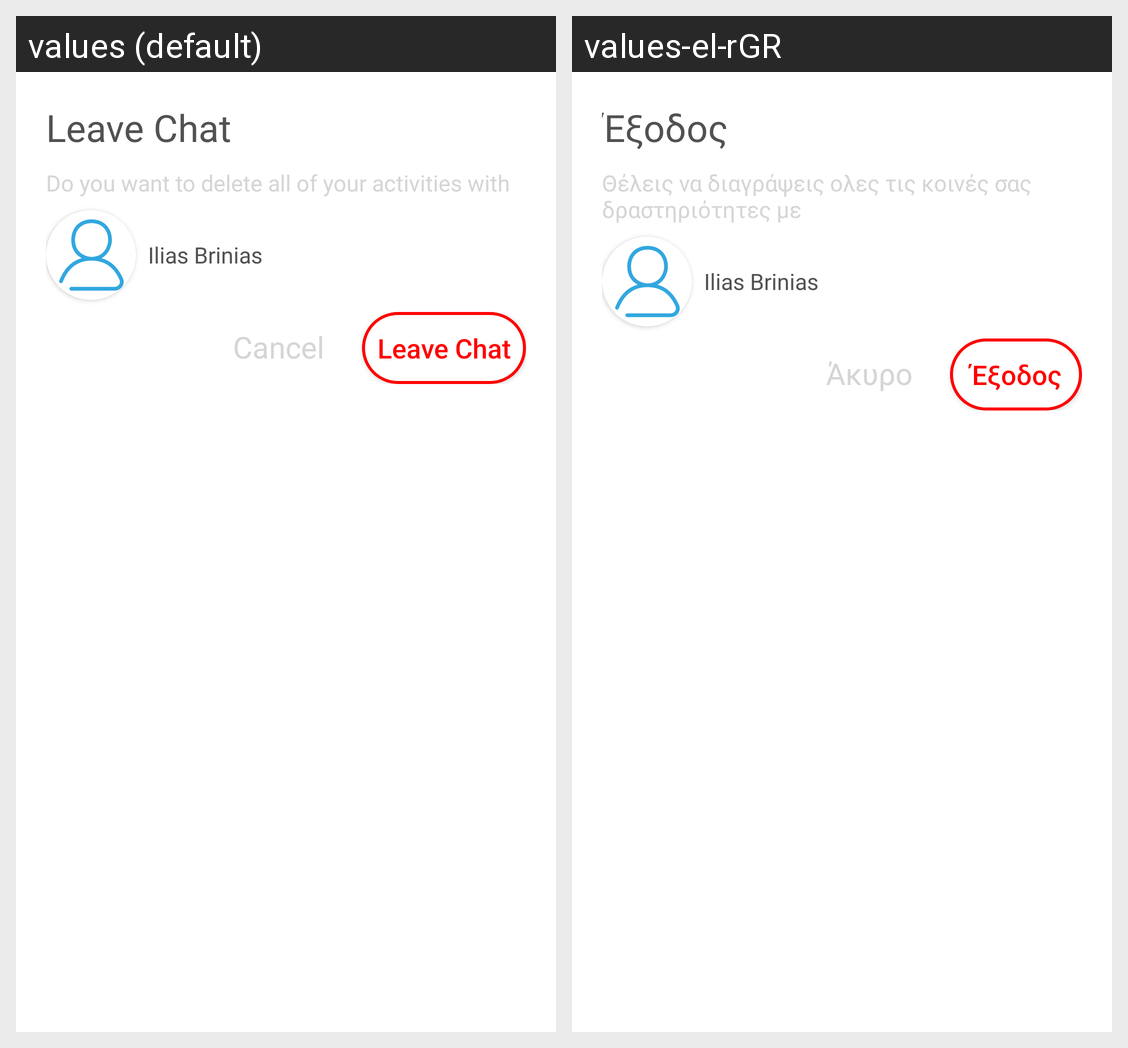

Locale-by-locale string values for the Android screen shown in this grid:
Android screen res/layout/leave_chat_alert_dialog.xml rendered under 2 locales, left to right: values (default), values-el-rGR. Device: Nexus 5 (rendered at 1080×1920; each locale shown at half size, 540×960, under a caption strip naming it); theme Theme.RideShare.
Strings drawn on this screen, with the default value and each locale's value (text and hints the layout hard-codes, and strings that could not be matched under every locale, appear in the picture but are not listed):

leave_chat
  values: Leave Chat
  values-el-rGR: Έξοδος

do_you_want_to_delete_all_of_your_activities_with
  values: Do you want to delete all of your activities with
  values-el-rGR: Θέλεις να διαγράψεις ολες τις κοινές σας δραστηριότητες με

cancel
  values: Cancel
  values-el-rGR: Άκυρο
